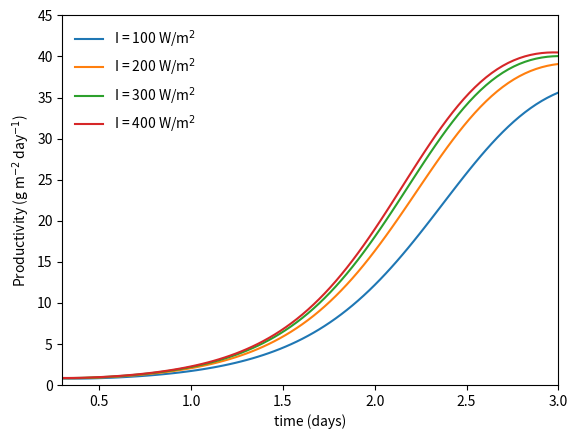

Python code for this plot:
#author: Riley Doyle
#date: 8/22/20
#file: algae_productivity_monod
#status: WORKING

import numpy as np
import matplotlib.pyplot as plt
from scipy.integrate import odeint

d = 0.15 #m
kd = 0 #1/day #not added yet
K = 135 #g/m2
umax = 3.2424 #1/day
Ki = 13.9136 #W/m2
Iin = 100 #W/m2
Iend = 500
delI = 100
Isteps = np.arange(Iin, Iend, delI)
for p in Isteps:
    def kinetics(s,t):
        X = s[0]
        dXdt = (((umax*p)/(p + Ki))-kd)*(1-(X/K))*X
        return [dXdt]
    
    X0 = 0.1 #g/m2
    s0 = [X0]
    t = np.linspace(0,3,100)
    n = np.arange(0, 100, 1) 
    s1 = odeint(kinetics, s0, t)
    X = s1[:,0]
    
    P = np.zeros((100,1))
    for i in n:
        P[i] = X[i]/t[i]
        
    plt.plot(t, P)
    plt.xlabel('time (days)')
    plt.ylabel('Productivity (g m$^{-2}$ day$^{-1}$)')
    plt.legend(['I = 100 W/m$^{2}$', 'I = 200 W/m$^{2}$', 'I = 300 W/m$^{2}$', 'I = 400 W/m$^{2}$'], frameon=False)
    plt.axis([0.3, 3, 0, 45])
plt.show()